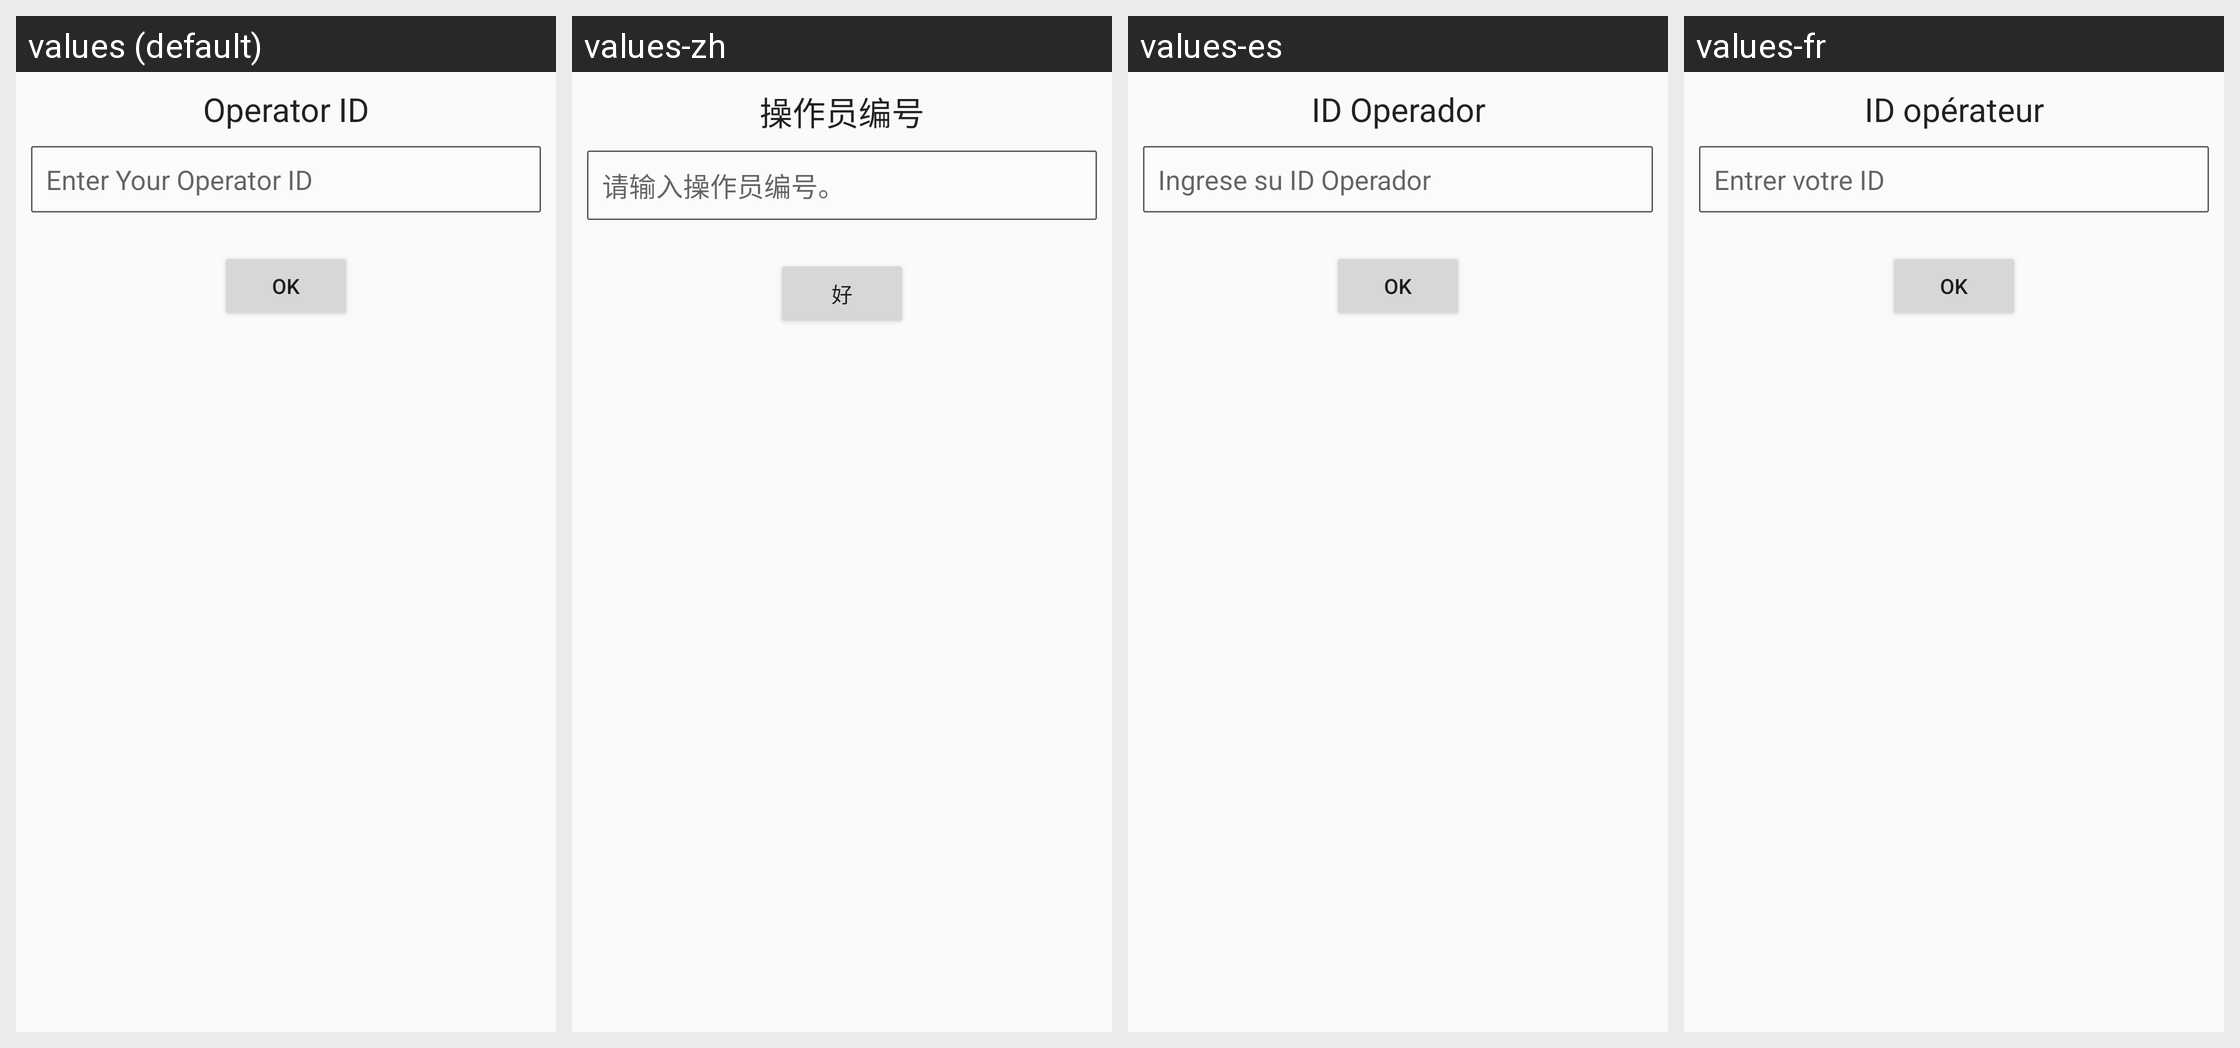

The Android screen above is rendered under several locales of the same app. Produce the string resources it draws, with the default and per-locale values.
Android screen res/layout/fragment_get_operator_id.xml rendered under 4 locales, left to right: values (default), values-zh, values-es, values-fr. Device: Nexus 5 (rendered at 1080×1920; each locale shown at half size, 540×960, under a caption strip naming it); theme AppTheme.
Other locales in the repository, not shown: values-pt, values-ru, values-vi.
Strings drawn on this screen, with the default value and each locale's value (text and hints the layout hard-codes, and strings that could not be matched under every locale, appear in the picture but are not listed):

operator_id_dialog_title
  values: Operator ID
  values-zh: 操作员编号
  values-es: ID Operador
  values-fr: ID opérateur

operator_id_prompt
  values: Enter Your Operator ID
  values-zh: 请输入操作员编号。
  values-es: Ingrese su ID Operador
  values-fr: Entrer votre ID

modal_dialog_helper_ok_text
  values: OK
  values-zh: 好
  values-es: OK
  values-fr: OK
